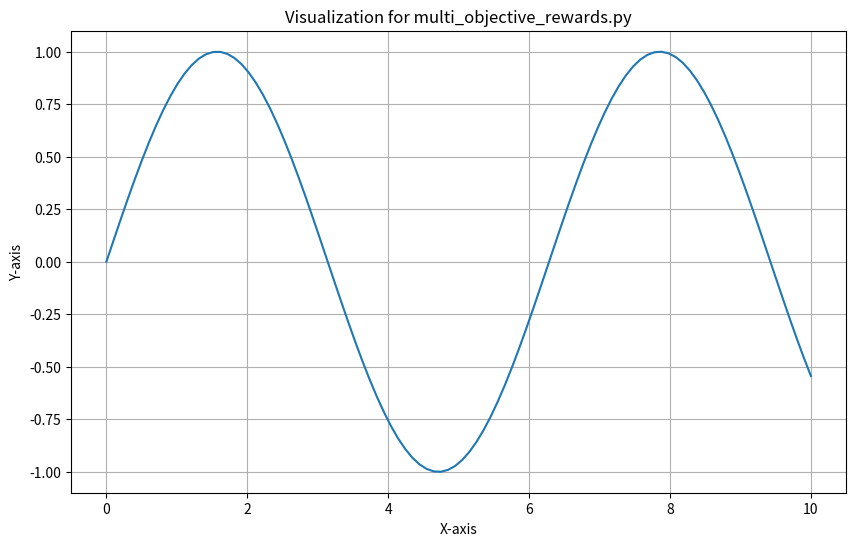

Generate this figure with matplotlib:
"""
Multi Objective Rewards.Py
Educational tutorial code for MDP Formulation for Scheduling Problems
"""

import numpy as np
import matplotlib.pyplot as plt
from typing import Dict, List, Any, Optional

class TutorialExample:
    """Tutorial example implementation"""
    
    def __init__(self):
        self.name = "multi_objective_rewards.py"
        print(f"Initializing {self.name} tutorial example")
        
    def demonstrate(self):
        """Demonstrate the key concepts"""
        print("This is a template for the tutorial example.")
        print("Replace this with actual implementation based on the module content.")
        
        # Add relevant code here
        pass
        
    def visualize_results(self):
        """Create visualizations for the tutorial"""
        plt.figure(figsize=(10, 6))
        
        # Add plotting code here
        x = np.linspace(0, 10, 100)
        y = np.sin(x)
        plt.plot(x, y)
        plt.title(f"Visualization for {self.name}")
        plt.xlabel("X-axis")
        plt.ylabel("Y-axis")
        plt.grid(True)
        plt.show()


def main():
    """Main function to run the tutorial example"""
    example = TutorialExample()
    example.demonstrate()
    example.visualize_results()


if __name__ == "__main__":
    main()
